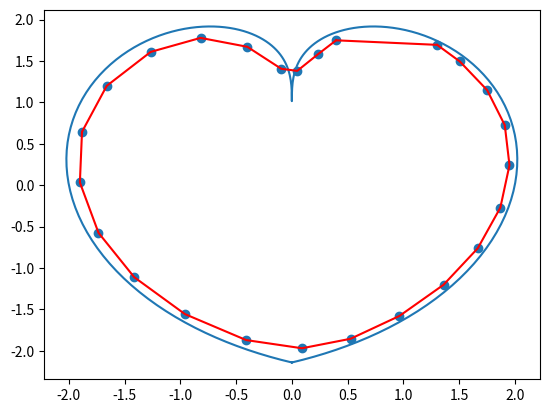

Here is the Python script that generated this plot:
#%% Q3a
import numpy as np
import matplotlib.pyplot as plt

t = np.linspace(-np.pi,np.pi,200)
x_train = np.array([t*np.sin(np.pi*np.sin(t)/t), 1-np.abs(t)*np.cos(np.pi*np.sin(t)/t)])
x_train = x_train.transpose()

M = 25
ite = 500
w = np.random.rand(M,2)
lr_init = 0.1
sigma_init = np.sqrt(25**2+1**2)/2
tc = ite/np.log(sigma_init)

for i in range(ite):
    for j in range(len(x_train)):
        sigma = sigma_init*np.exp(-i/tc)
        lr = lr_init*np.exp(-i/ite)
        dis = np.sqrt(np.sum((w-x_train[j,:])**2,axis=1))
        ind_win = np.argmin(dis)
        for k in range(len(w)):
            d = np.abs(k-ind_win)
            h = np.exp(-d**2/(2*sigma**2))
            w[k,:] = w[k,:] + lr*h*(x_train[j,:]-w[k,:])
    print(i+1,'iteration completed')
     
#%% Plotting       
plt.scatter(w[:,0],w[:,1])
plt.plot(x_train[:,0],x_train[:,1])

plt.plot(w[:,0],w[:,1],color='red')
plt.plot(w[[0,24],0],w[[0,24],1],color='red')
plt.savefig('Q3a.png')

plt.show()